Run: headless pygame with SDL's dummy video driver; simulated clock (each Clock.tick advances the game by its frame time, no real sleeping); random seed 0; keys injected as events and as key.get_pressed() state; no mouse input.
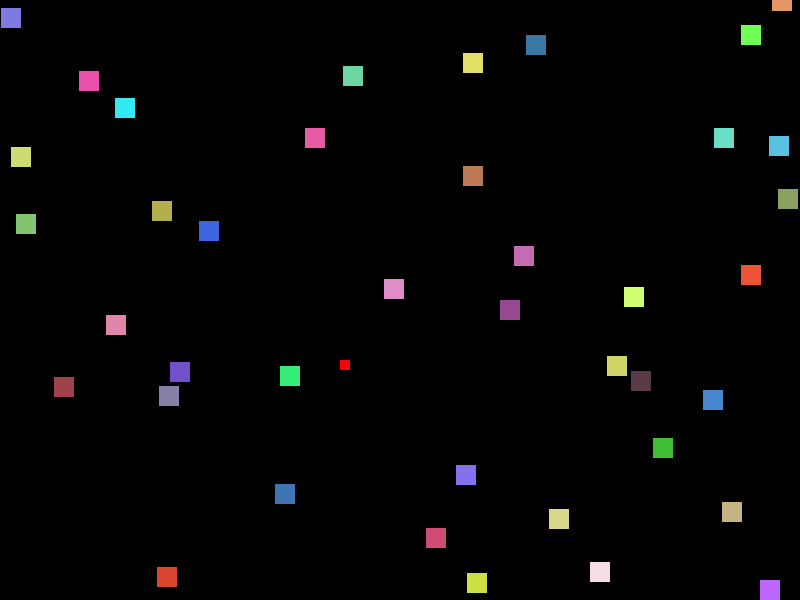
Frame 1 of 4 · flips 1–60 · no input
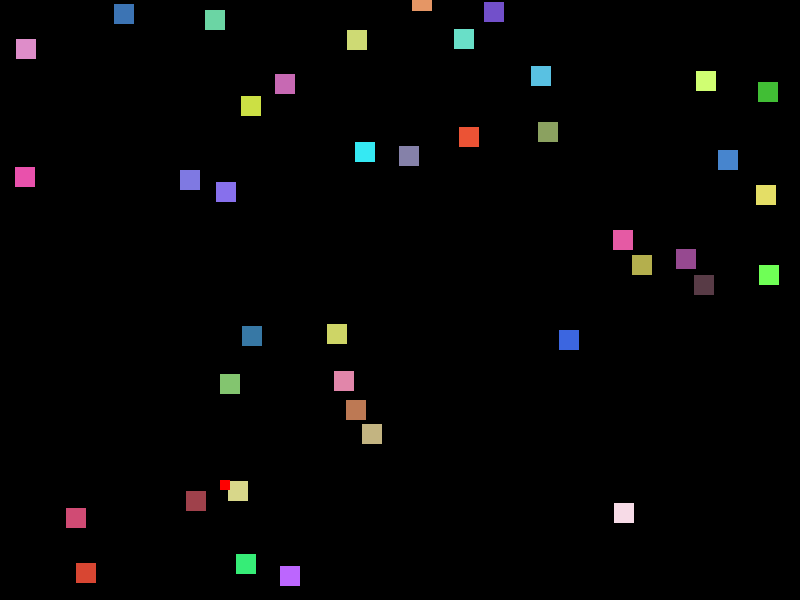
Frame 2 of 4 · flips 61–180 · tapped SPACE, RETURN · held RIGHT (→), D
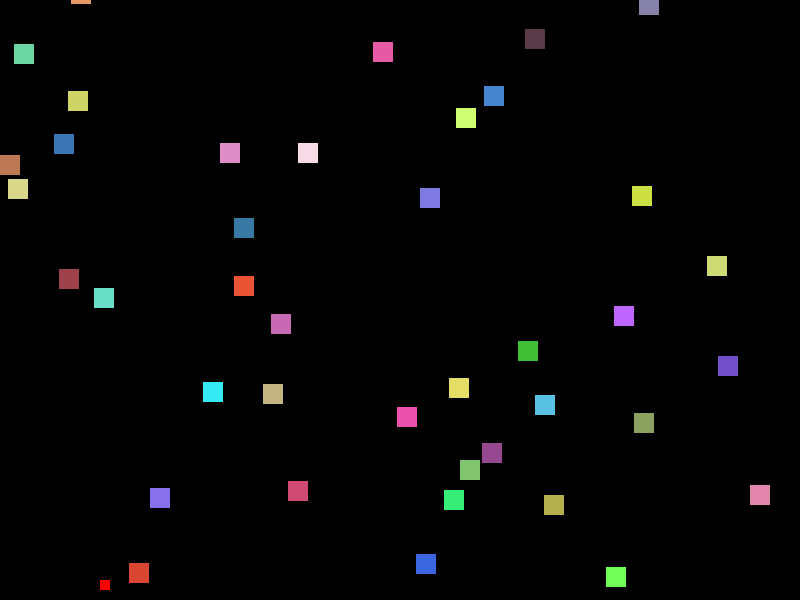
Frame 3 of 4 · flips 181–300 · held DOWN (↓), S
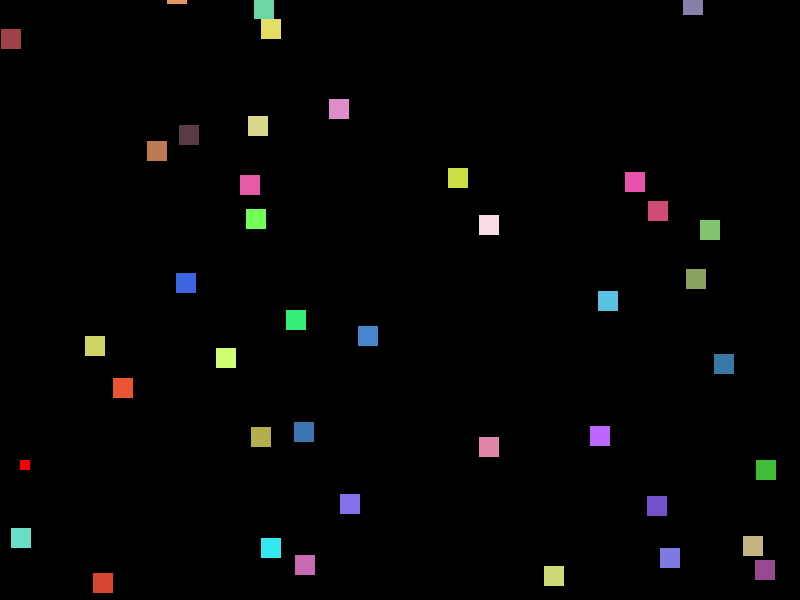
Frame 4 of 4 · flips 301–420 · held LEFT (←), A, UP (↑), W

The pygame program that drew these frames:

# https://chatgpt.com/share/67c97ac4-ed98-8011-beb0-7f2d693df82a

import pygame
import random

# Initialize Pygame
pygame.init()

# Screen settings
WIDTH, HEIGHT = 800, 600
screen = pygame.display.set_mode((WIDTH, HEIGHT))
pygame.display.set_caption("Bouncing Blocks Simulation")

# Colors
BLACK = (0, 0, 0)
WHITE = (255, 255, 255)
RED = (255, 0, 0)

# Block class
class Block:
    def __init__(self, x, y, size, color, speed):
        self.x = x
        self.y = y
        self.size = size
        self.color = color
        self.speed_x = random.choice([-1, 1]) * speed
        self.speed_y = random.choice([-1, 1]) * speed

    def move(self):
        self.x += self.speed_x
        self.y += self.speed_y

        # Bounce off walls
        if self.x <= 0 or self.x + self.size >= WIDTH:
            self.speed_x *= -1
        if self.y <= 0 or self.y + self.size >= HEIGHT:
            self.speed_y *= -1

    def draw(self, screen):
        pygame.draw.rect(screen, self.color, (self.x, self.y, self.size, self.size))

def check_collision(block1, block2):
    # Axis-Aligned Bounding Box (AABB) collision detection
    return (
        block1.x < block2.x + block2.size and
        block1.x + block1.size > block2.x and
        block1.y < block2.y + block2.size and
        block1.y + block1.size > block2.y
    )

def resolve_collision(block1, block2):
    # Push blocks apart (basic collision handling)
    overlap_x = min(block1.x + block1.size - block2.x, block2.x + block2.size - block1.x)
    overlap_y = min(block1.y + block1.size - block2.y, block2.y + block2.size - block1.y)

    if overlap_x < overlap_y:
        if block1.x < block2.x:
            block1.x -= overlap_x / 2
            block2.x += overlap_x / 2
        else:
            block1.x += overlap_x / 2
            block2.x -= overlap_x / 2

        # Swap horizontal speeds
        block1.speed_x, block2.speed_x = block2.speed_x, block1.speed_x
    else:
        if block1.y < block2.y:
            block1.y -= overlap_y / 2
            block2.y += overlap_y / 2
        else:
            block1.y += overlap_y / 2
            block2.y -= overlap_y / 2

        # Swap vertical speeds
        block1.speed_y, block2.speed_y = block2.speed_y, block1.speed_y

# Create blocks
NUM_BLOCKS = 40
blocks = []
for _ in range(NUM_BLOCKS):
    # size = random.randint(30, 50)
    size = 20
    x = random.randint(0, WIDTH - size)
    y = random.randint(0, HEIGHT - size)
    color = [random.randint(50, 255) for _ in range(3)]
    # speed = random.uniform(2, 4)
    speed = random.randint(2, 4)
    blocks.append(Block(x, y, size, color, speed))

red_block = blocks.append(Block(WIDTH//2, HEIGHT//2, 10, RED, 1))

# Main loop
running = True
clock = pygame.time.Clock()

while running:
    for event in pygame.event.get():
        if event.type == pygame.QUIT:
            running = False

    # Move blocks
    for block in blocks:
        block.move()


    # Check block collisions
    for i in range(NUM_BLOCKS):
        for j in range(i + 1, NUM_BLOCKS):
            if check_collision(blocks[i], blocks[j]):
                resolve_collision(blocks[i], blocks[j])

    # Draw everything
    screen.fill(BLACK)
    for block in blocks:
        block.draw(screen)

    pygame.display.flip()
    clock.tick(15)

pygame.quit()
